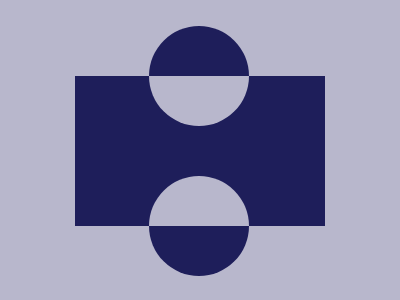

Here is a drawing made with CSS. Write the source that renders it.

<div id="out">
    <div id="main">
        <p id="circle1"></p>
        <p id="circle2"></p>
    </div>
</div>
<style>
    * {
        background: #B8B7CC;
    }

    #out {
        display: flex;
        justify-content: center;
        align-items: center;
    }

    #main {
        width: 250;
        height: 150;
        background: #dd6b4d;
        margin-top: 68;
        background: #1E1E5A;
    }

    #circle1 {
        width: 100;
        height: 100;
        margin-top: -50;
        margin-left: 74;
        border-radius: 50%;
        background: linear-gradient(#1E1E5A 50%, #B8B7CC 50%);
    }

    #circle2 {
        width: 100;
        height: 100;
        margin-left: 74;
        margin-top: 50;
        border-radius: 50%;
        background: linear-gradient(#B8B7CC 50%, #1E1E5A 50%)
    }
</style>